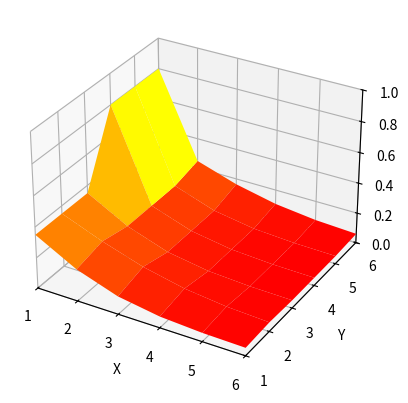

The matplotlib source for this figure:
#!/usr/bin/env python
"""
[redacted]
on 9/6/17

Python code for the SDE model
"""
from mpl_toolkits.mplot3d import Axes3D
import matplotlib.pyplot as plt
import numpy as np

# Constants
r = 0.05
epsilon = 1
g = 0.7

# Size of Ring network
N = 6

#   Creation of Ring network
A = np.zeros([N, N])
B = np.ones([N - 1])

A = np.diag(B, k=1) + np.diag(B, k=-1)

A[0, N - 1] = 1
A[N - 1, 0] = 1

# Initial value Constants
u_zero = np.zeros([N, 1])
u_zero[0: N // 2] = 0.35
u_zero[N // 2:] = 0.8

uk = u_zero
steps = 5

u_sol = np.zeros([N, steps + 1])
u_sol[:, 0] = u_zero.transpose()

for k in range(0, steps):
    ukp1 = uk + r * (g - uk) + epsilon * (uk * (1 - uk)) * (0.5 * A * uk - g)

    ukp1.resize(N)

    a1 = np.where(uk < 0)

    a2 = np.where(uk > 0)

    uk[a1] = 0.005
    uk[a2] = 0.995

    uk = uk.transpose()
    u_sol[:, k + 1] = ukp1

    uk = ukp1

fig = plt.figure()
ax = fig.add_subplot(1, 1, 1, projection='3d')

X = np.arange(1, N + 1)
Y = np.arange(1, N + 1)
X, Y = np.meshgrid(X, Y)

ax.plot_surface(X, Y, u_sol, rstride=1, cstride=1, cmap=plt.cm.autumn)

ax.set_xlabel('X')
ax.set_xlim3d(1, N)
ax.set_ylabel('Y')
ax.set_ylim3d(1, N)
ax.set_zlabel('Z')
ax.set_zlim3d(0, 1)

plt.savefig("cobbs_run_extreme.png")
